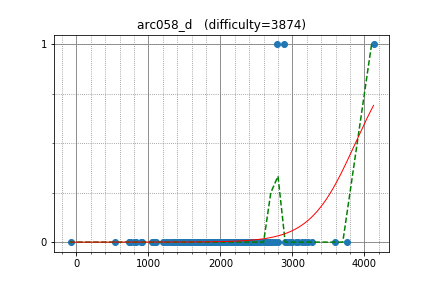

Source data for this figure (header and first rows):
semiexp, 2789.000000, 1
zemen, 2877, 1
cgy4ever, 4128, 1
tozangezan, 3267, 0
anta, 2688, 0
uwi, 2625, 0
Um_nik, 3588, 0
Arterm, 2571, 0
zerokugi, 2335, 0
sugim48, 3138, 0
nuip, 2227, 0
sky58, 3074, 0
ainu7, 2995, 0
catupper, 2752, 0
pekempey, 2249, 0
ir5, 2246, 0
sigma425, 2296, 0
shik, 2718, 0
eddy1021, 2601, 0
ariacas, 3176, 0
maryanna2016, 2172, 0
math, 2430, 0
Hec, 2531, 0
hogloid, 2708, 0
ichyo, 2330, 0
DEGwer, 3759, 0
negativeb, 2650, 0
btk15049, 1933, 0
rickytheta, 2008, 0
yuma000, 2143, 0
netman, 2379, 0
mamekin, 2116, 0
bidzilya, 2512, 0
satos, 2931, 0
hasi, 2401, 0
majk, 2349, 0
tokoharu, 3218, 0
azukun, 2146, 0
tomerun, 2063, 0
kawatea, 3045, 0
reew2n, 2435, 0
staka, 1577, 0
dohatsutsu, 2085, 0
Reyna, 1406, 0
LiChenKoh, 1647, 0
LayCurse, 2192, 0
piroz95, 2138, 0
amd, 2200, 0
pllk, 2186, 0
akashdeep, 2054, 0
koyumeishi, 1740, 0
ngochai, 2081, 0
jacobtpl, 2410, 0
DmitryBelikov, 2026, 0
torus711, 1848, 0
takamoto, 2067, 0
maroonrk, 2518, 0
yukim, 1669, 0
hirokazu1020, 1634, 0
mayoko, 2230, 0
Lepton, 2477, 0
... 173 more rows
